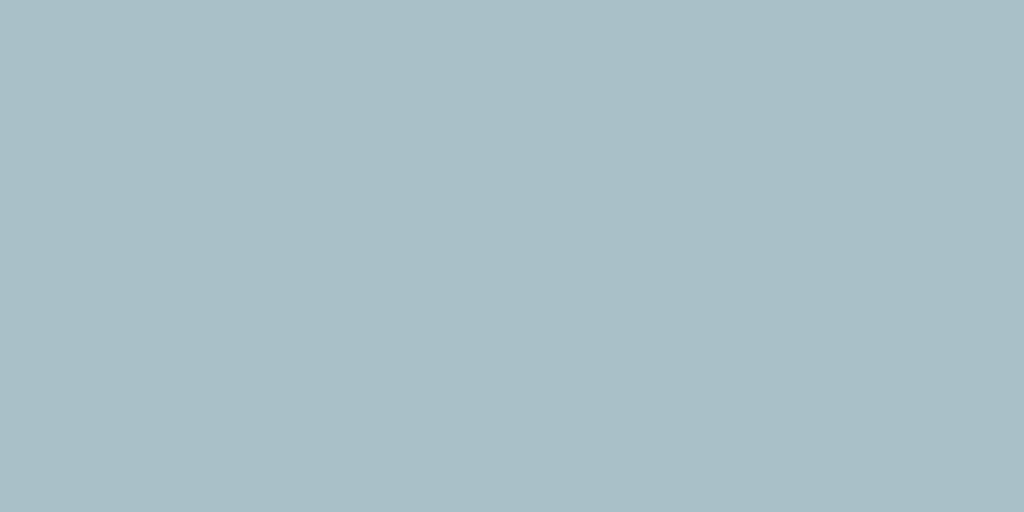
t = 0.00 s
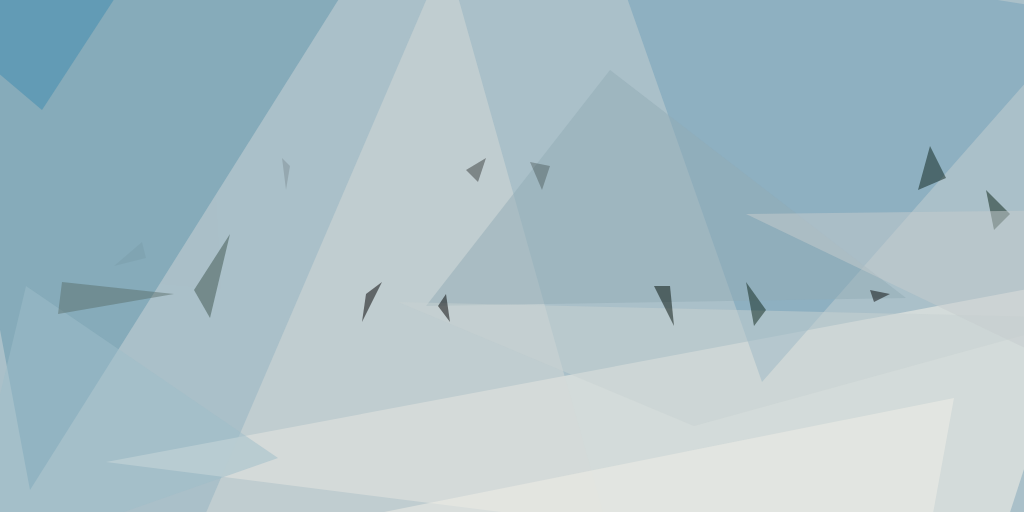
t = 2.99 s
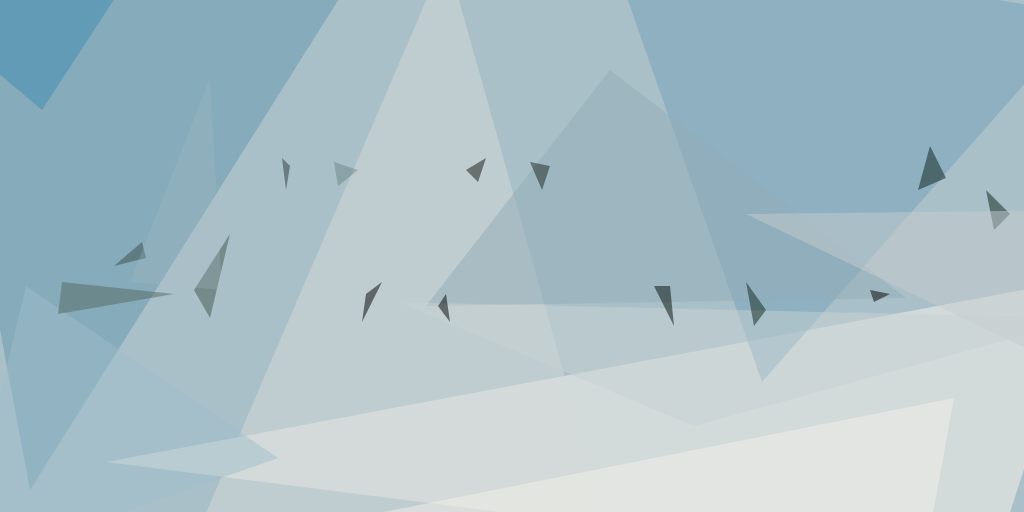
t = 3.12 s
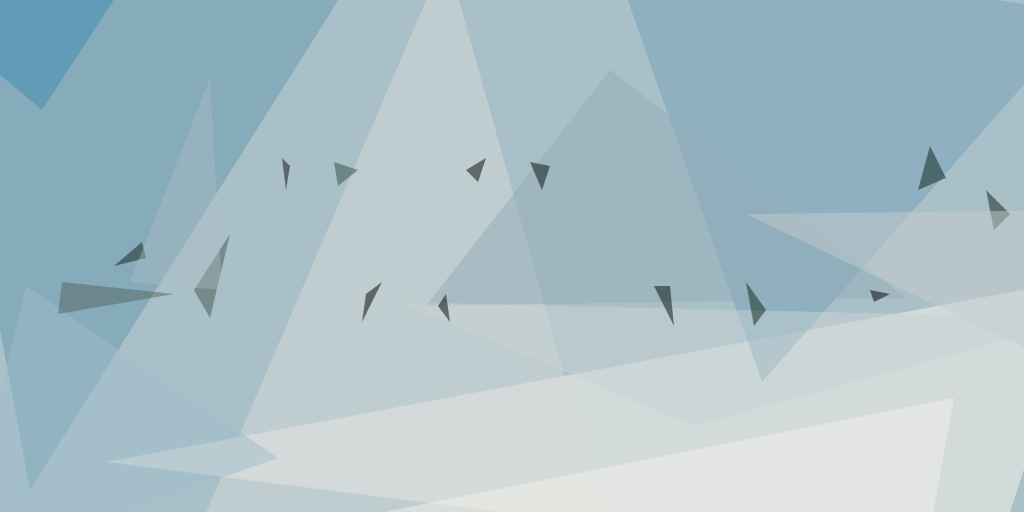
t = 3.24 s
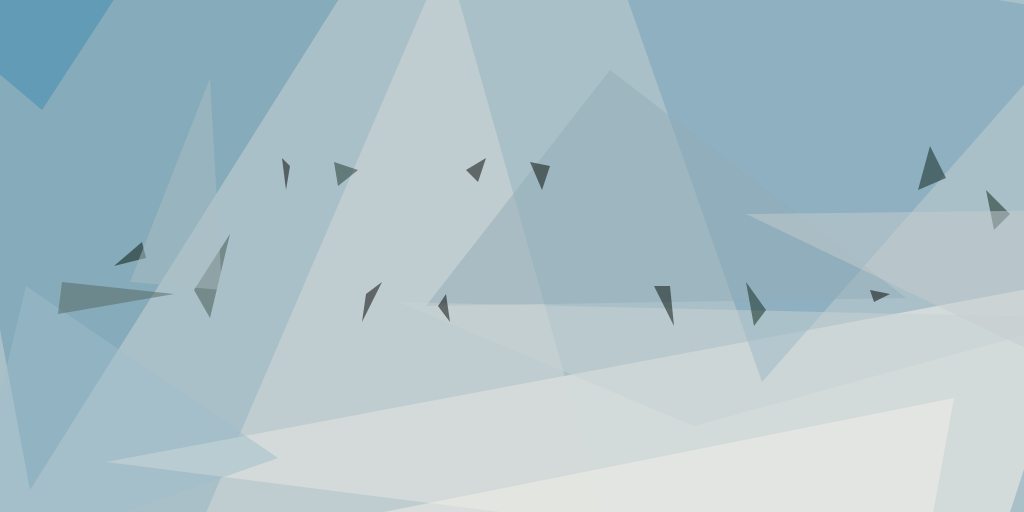
t = 3.37 s
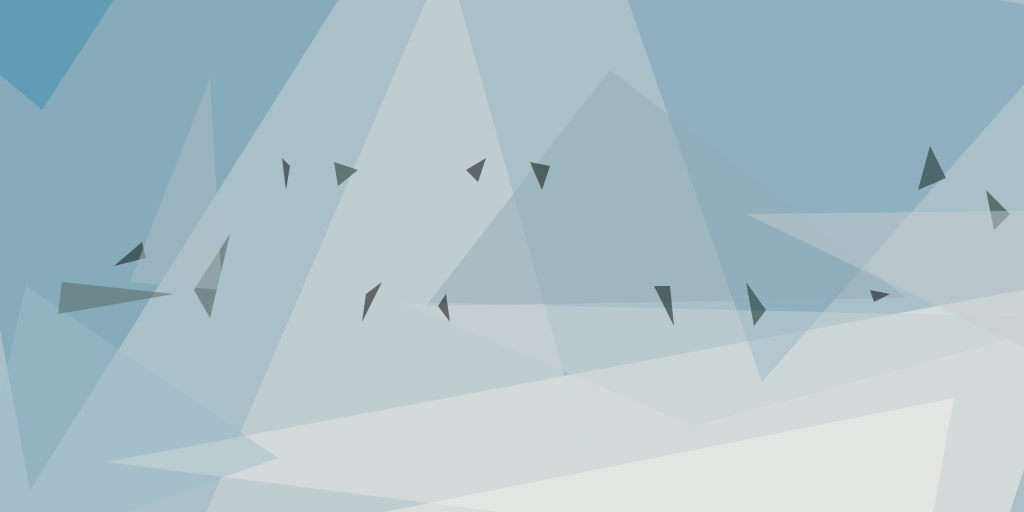
t = 3.49 s

The animated SVG that drew these frames (rendered in a browser with its animation timeline set to each time). Animation: 1 CSS @keyframes rule; one cycle of 3.49 s.

<svg xmlns="http://www.w3.org/2000/svg" version="1.1" width="1024" height="512"><style>@keyframes a{ from {opacity: 0} to {opacity: 1} } g > * { opacity: 0; animation: a .5s forwards; }</style>
<rect x="0" y="0" width="1024" height="512" fill="#aac0c9"/>
<g transform="scale(4.000000) translate(0.5 0.5)">
<polygon fill="#fbf5eb" fill-opacity="0.501961" points="247,143 26,115 271,69" style="animation-delay: 0.000s;"/>
<polygon fill="#6396ac" fill-opacity="0.501961" points="85,-2 -16,-1 7,122" style="animation-delay: 0.188s;"/>
<polygon fill="#72a0b9" fill-opacity="0.501961" points="151,-16 271,3 190,95" style="animation-delay: 0.376s;"/>
<polygon fill="#d5dad8" fill-opacity="0.501961" points="47,137 154,141 111,-12" style="animation-delay: 0.562s;"/>
<polygon fill="#91abb6" fill-opacity="0.501961" points="226,74 106,76 152,17" style="animation-delay: 0.746s;"/>
<polygon fill="#3f554e" fill-opacity="0.501961" points="48,72 57,58 52,79" style="animation-delay: 0.927s;"/>
<polygon fill="#082013" fill-opacity="0.501961" points="252,53 246,47 248,57" style="animation-delay: 1.104s;"/>
<polygon fill="#9dbdc9" fill-opacity="0.501961" points="-11,142 6,71 69,114" style="animation-delay: 1.277s;"/>
<polygon fill="#c7d1d2" fill-opacity="0.501961" points="99,75 271,79 173,106" style="animation-delay: 1.445s;"/>
<polygon fill="#3e8bb0" fill-opacity="0.501961" points="-16,5 38,-16 10,27" style="animation-delay: 1.607s;"/>
<polygon fill="#0a211a" fill-opacity="0.501961" points="236,44 229,47 232,36" style="animation-delay: 1.763s;"/>
<polygon fill="#000000" fill-opacity="0.501961" points="91,73 90,80 95,70" style="animation-delay: 1.912s;"/>
<polygon fill="#f2efe8" fill-opacity="0.501961" points="238,99 83,130 230,143" style="animation-delay: 2.054s;"/>
<polygon fill="#c5cbcd" fill-opacity="0.501961" points="186,53 261,89 271,52" style="animation-delay: 2.187s;"/>
<polygon fill="#000000" fill-opacity="0.501961" points="111,73 112,80 109,76" style="animation-delay: 2.312s;"/>
<polygon fill="#000c06" fill-opacity="0.501961" points="167,71 168,81 163,71" style="animation-delay: 2.427s;"/>
<polygon fill="#0d2519" fill-opacity="0.501961" points="188,81 191,77 186,70" style="animation-delay: 2.533s;"/>
<polygon fill="#000000" fill-opacity="0.501961" points="217,72 222,73 218,75" style="animation-delay: 2.629s;"/>
<polygon fill="#536661" fill-opacity="0.501961" points="14,78 15,70 43,73" style="animation-delay: 2.714s;"/>
<polygon fill="#000200" fill-opacity="0.501961" points="121,39 119,45 116,42" style="animation-delay: 2.789s;"/>
<polygon fill="#000801" fill-opacity="0.501961" points="132,40 137,41 135,47" style="animation-delay: 2.853s;"/>
<polygon fill="#000000" fill-opacity="0.501961" points="71,47 72,41 70,39" style="animation-delay: 2.906s;"/>
<polygon fill="#000e00" fill-opacity="0.501961" points="35,60 36,64 28,66" style="animation-delay: 2.947s;"/>
<polygon fill="#acbec4" fill-opacity="0.501961" points="32,70 55,72 52,19" style="animation-delay: 2.976s;"/>
<polygon fill="#132e24" fill-opacity="0.501961" points="83,40 89,42 84,46" style="animation-delay: 2.994s;"/>
</g>
</svg>
